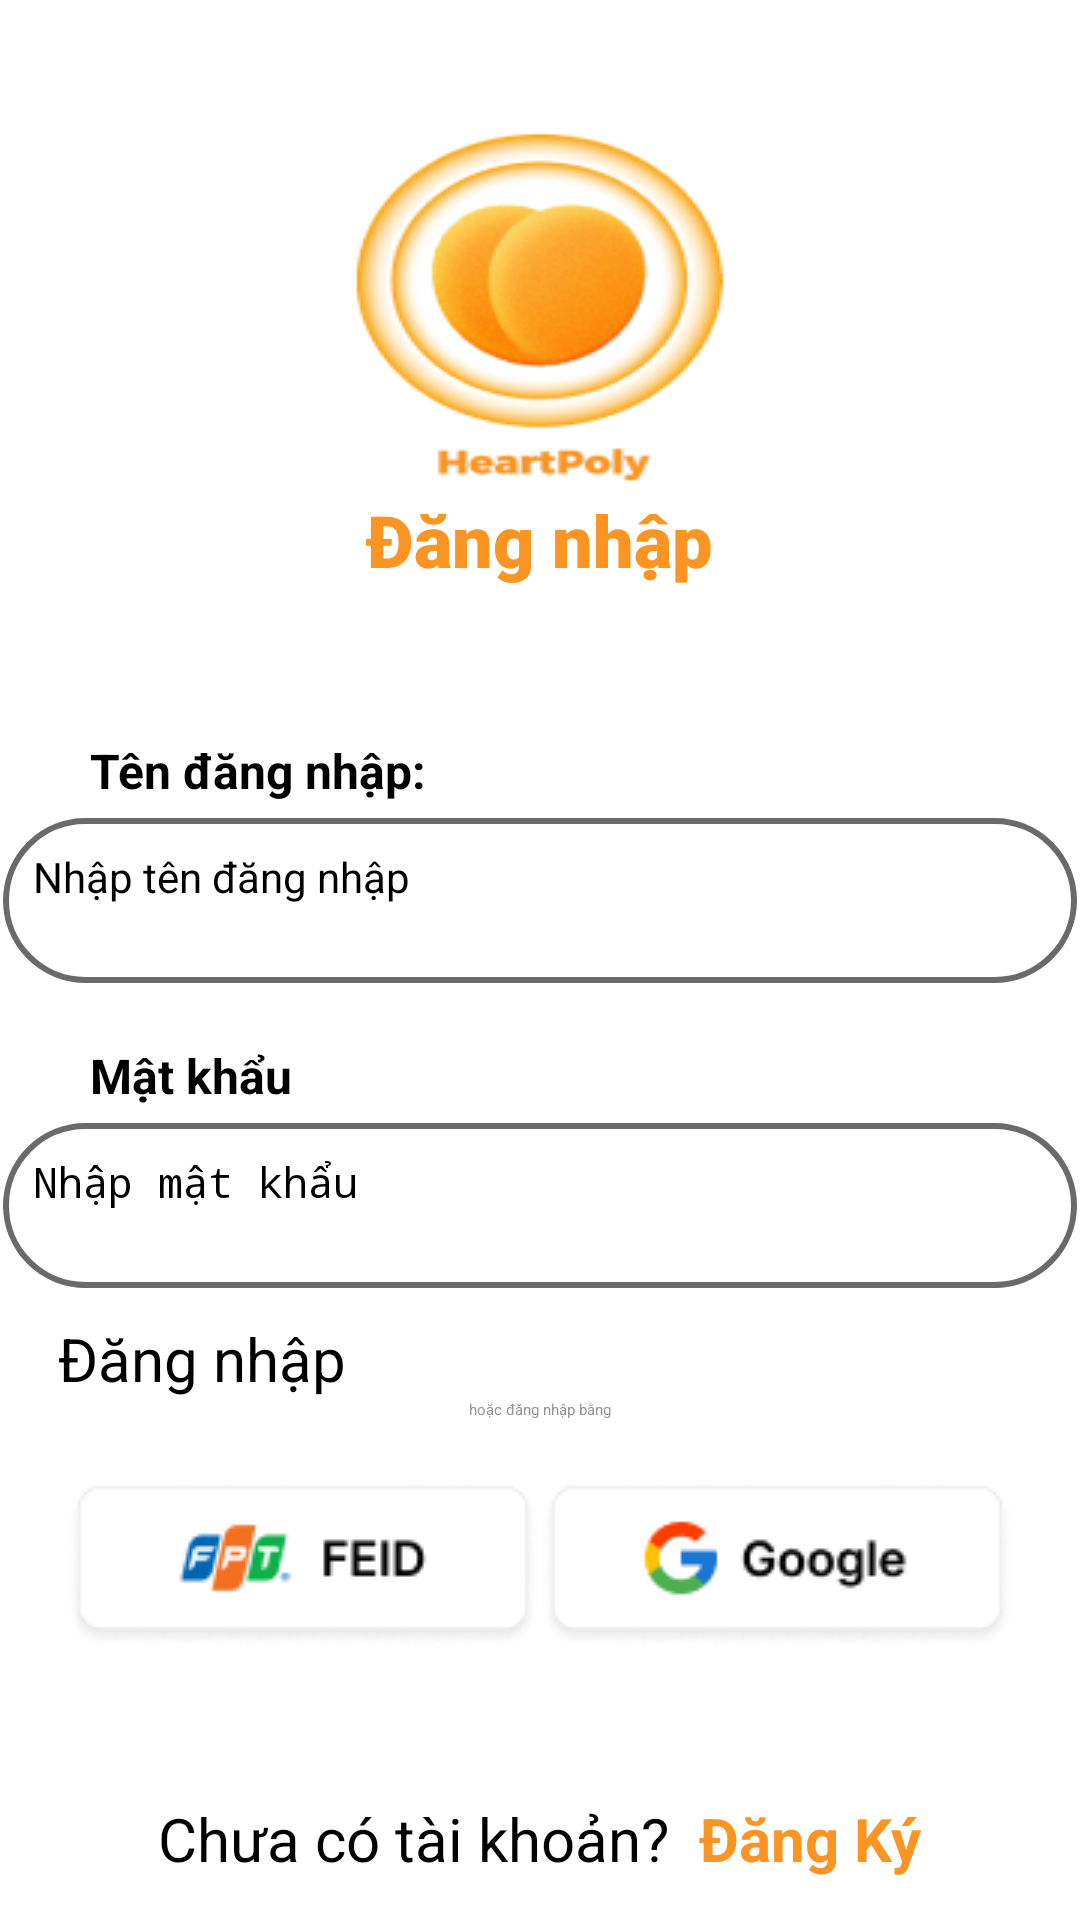

Produce the Android XML layout that renders to this screen, including the resource entries it uses.
<!-- AndroidManifest.xml: application theme Theme.Asm -->
<!-- res/layout/activity_login.xml -->
<?xml version="1.0" encoding="utf-8"?>
<LinearLayout xmlns:android="http://schemas.android.com/apk/res/android"
    xmlns:app="http://schemas.android.com/apk/res-auto"
    xmlns:tools="http://schemas.android.com/tools"
    android:id="@+id/main"
    android:layout_width="match_parent"
    android:layout_height="match_parent"
    android:gravity="center"
    android:orientation="vertical"
    android:background="@drawable/dangnhapdangky"
    tools:context=".Login.Login">

    <TextView
        android:layout_width="wrap_content"
        android:layout_height="wrap_content"
        android:fontFamily="sans-serif-black"
        android:text="Đăng nhập"
        android:textColor="#FA9523"
        android:layout_marginTop="150dp"
        android:textSize="24sp"
        android:textStyle="bold"
        android:layout_marginBottom="50dp"
        />


    <TextView
        android:layout_width="match_parent"
        android:layout_height="wrap_content"
        android:layout_marginLeft="20dp"
        android:textStyle="bold"
        android:textSize="16dp"
        android:text="Tên đăng nhập:"
        android:layout_marginBottom="5dp"/>
    <EditText
        android:id="@+id/edemail_dn"
        android:layout_width="358dp"
        android:layout_height="55dp"
        android:hint="Nhập tên đăng nhập"
        android:background="@drawable/dangkydangnhap"
        android:padding="10dp"
        android:textColor="@color/black"
        android:textSize="14sp" />
    <TextView
        android:layout_width="match_parent"
        android:layout_height="wrap_content"
        android:layout_marginLeft="20dp"
        android:textStyle="bold"
        android:textSize="16dp"
        android:text="Mật khẩu"
        android:layout_marginTop="20dp"
        android:layout_marginBottom="5dp"/>
    <EditText
        android:id="@+id/edPass_dn"
        android:layout_width="358dp"
        android:layout_height="55dp"
        android:background="@drawable/dangkydangnhap"
        android:hint="Nhập mật khẩu"

        android:padding="10dp"
        android:textColor="@color/black"
        android:textSize="14sp"
        android:inputType="textPassword"
        />
    <Button
        android:id="@+id/btnDangNhap"
        android:layout_width="321dp"
        android:layout_height="wrap_content"
        android:text="Đăng nhập"
        android:layout_marginTop="10dp"
        android:backgroundTint="#FA9523"
        android:textSize="20dp"
        />

    <TextView
        android:layout_width="wrap_content"
        android:layout_height="wrap_content"
        android:text="hoặc đăng nhập bằng"
        android:layout_marginBottom="20dp"
        android:textColor="#959595"/>
    <LinearLayout
        android:layout_width="match_parent"
        android:layout_height="wrap_content"
        android:gravity="center"
        android:orientation="horizontal">

        <ImageView
            android:layout_width="wrap_content"
            android:layout_height="wrap_content"
            android:src="@drawable/gg"/>

        <ImageView
            android:layout_width="wrap_content"
            android:layout_height="wrap_content"
            android:src="@drawable/fb"/>
    </LinearLayout>

    <LinearLayout
        android:layout_width="wrap_content"
        android:layout_height="wrap_content"
        android:gravity="center"
        android:orientation="horizontal"
        android:layout_marginTop="50dp">
        <TextView
            android:layout_width="wrap_content"
            android:layout_height="wrap_content"
            android:text="Chưa có tài khoản?  "
            android:textSize="20dp"/>
        <TextView
            android:id="@+id/btnDangKy"
            android:layout_width="wrap_content"
            android:layout_height="wrap_content"
            android:backgroundTint="#F19252"
            android:textColor="#FA9523"
            android:textStyle="bold"
            android:text="Đăng Ký"
            android:textSize="20dp" />
    </LinearLayout>


</LinearLayout>
<!-- resources referenced by this layout -->
<resources>
  <!-- drawable dangkydangnhap (drawable) -->
  <?xml version="1.0" encoding="utf-8"?>
  <shape xmlns:android="http://schemas.android.com/apk/res/android">
  <stroke
      android:width="2dp"
      android:color="#6A6A6A" />
  <corners android:radius="30dp"/>
  </shape>
  <!-- drawable dangnhapdangky: png bitmap (drawable, 26545 bytes) -->
  <!-- drawable fb: png bitmap (drawable, 3541 bytes) -->
  <!-- drawable gg: png bitmap (drawable, 3868 bytes) -->
  <style name="Theme.Asm" parent="Base.Theme.Asm">
      
      <item name="android:navigationBarColor">@android:color/transparent</item>
      <item name="android:statusBarColor">@android:color/transparent</item>
      <item name="android:windowLightStatusBar">?attr/isLightTheme</item>
    </style>
  <!-- not gathered from this repository: default colours our renderer supplied (Android Studio template values) -->
  <color name="black">#FF000000</color>
</resources>
